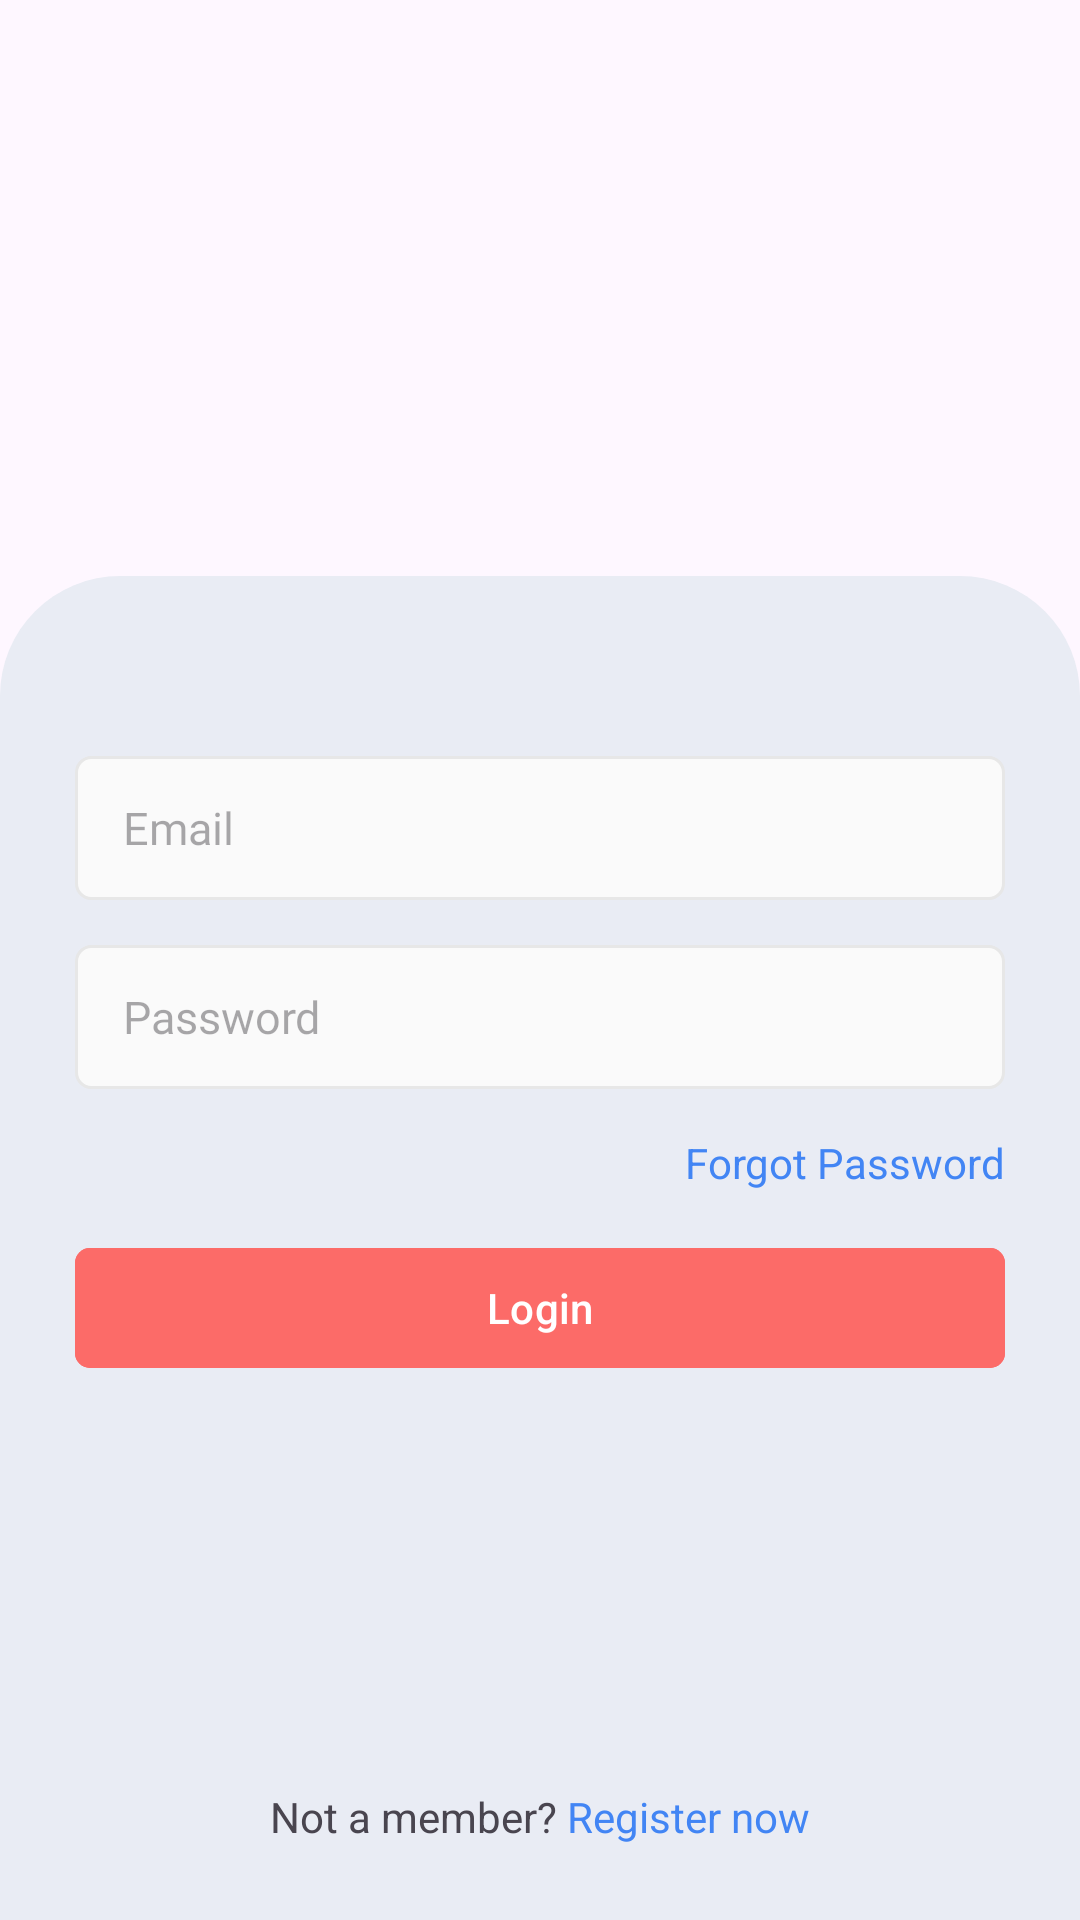

This screen was rendered from an Android layout file. Write that file and the resources it references.
<!-- AndroidManifest.xml: application theme Theme.TwitterClone -->
<!-- res/layout/activity_login.xml -->
<?xml version="1.0" encoding="utf-8"?>
<androidx.constraintlayout.widget.ConstraintLayout
    xmlns:android="http://schemas.android.com/apk/res/android"
    xmlns:app="http://schemas.android.com/apk/res-auto"
    xmlns:tools="http://schemas.android.com/tools"
    android:layout_width="match_parent"
    android:layout_height="match_parent"
    tools:context=".LoginActivity">

    <ImageView
        android:id="@+id/imageView3"
        android:layout_width="match_parent"
        android:layout_height="0dp"
        android:scaleType="centerCrop"
        app:layout_constraintBottom_toBottomOf="parent"
        app:layout_constraintEnd_toEndOf="parent"
        app:layout_constraintHeight_percent=".35"
        app:layout_constraintHorizontal_bias="0"
        app:layout_constraintStart_toStartOf="parent"
        app:layout_constraintTop_toTopOf="parent"
        app:layout_constraintVertical_bias="0"
        app:srcCompat="@drawable/login_background" />

    <androidx.constraintlayout.widget.ConstraintLayout
        android:id="@+id/constraint_layout_3"
        android:layout_width="match_parent"
        android:layout_height="0dp"
        app:layout_constraintBottom_toBottomOf="parent"
        app:layout_constraintEnd_toEndOf="parent"
        app:layout_constraintHeight_percent=".7"
        app:layout_constraintHorizontal_bias="0.0"
        android:background="@drawable/curve_constraint_layout"
        app:layout_constraintStart_toStartOf="parent"
        app:layout_constraintTop_toBottomOf="@+id/imageView3"
        app:layout_constraintVertical_bias="1">

        <EditText
            android:id="@+id/email"
            android:layout_width="0dp"
            android:layout_height="wrap_content"
            android:hint="Email"
            android:paddingStart="16dp"
            android:paddingEnd="16dp"
            android:fontFamily="@font/arial"
            android:layout_marginStart="25dp"
            android:layout_marginEnd="25dp"
            android:textSize="15sp"
            android:background="@drawable/custom_edit_text"
            android:inputType="textPersonName"
            android:minHeight="48dp"
            app:layout_constraintBottom_toBottomOf="@id/constraint_layout_3"
            app:layout_constraintEnd_toEndOf="@id/constraint_layout_3"
            app:layout_constraintStart_toStartOf="@id/constraint_layout_3"
            app:layout_constraintTop_toTopOf="@id/constraint_layout_3"
            app:layout_constraintVertical_bias="0.15"/>

        <EditText
            android:id="@+id/password"
            android:layout_width="0dp"
            android:layout_height="wrap_content"
            android:layout_marginStart="25dp"
            android:layout_marginTop="15dp"
            android:layout_marginEnd="25dp"
            android:background="@drawable/custom_edit_text"
            android:fontFamily="@font/arial"
            android:hint="Password"
            android:inputType="textPassword"
            android:minHeight="48dp"
            android:paddingStart="16dp"
            android:paddingEnd="16dp"
            android:textSize="15sp"
            app:layout_constraintEnd_toEndOf="@id/constraint_layout_3"
            app:layout_constraintHorizontal_bias="0.0"
            app:layout_constraintStart_toStartOf="@id/constraint_layout_3"
            app:layout_constraintTop_toBottomOf="@id/email" />

        <TextView
            android:id="@+id/forgotPassword"
            android:layout_width="wrap_content"
            android:layout_height="wrap_content"
            android:text="Forgot Password"
            android:textColor="#4285F4"
            android:layout_marginTop="15dp"
            app:layout_constraintEnd_toEndOf="@+id/password"
            app:layout_constraintHorizontal_bias="1"
            app:layout_constraintStart_toStartOf="@+id/password"
            app:layout_constraintTop_toBottomOf="@+id/password" />

        <com.google.android.material.button.MaterialButton
            android:id="@+id/login"
            android:layout_width="0dp"
            android:layout_height="wrap_content"
            android:layout_marginStart="25dp"
            android:layout_marginTop="15dp"
            android:layout_marginEnd="25dp"
            android:backgroundTint="#fc6b68"
            android:text="Login"
            app:cornerRadius="5dp"
            app:layout_constraintEnd_toEndOf="parent"
            app:layout_constraintHorizontal_bias="0.0"
            app:layout_constraintStart_toStartOf="parent"
            app:layout_constraintTop_toBottomOf="@+id/forgotPassword" />

        <TextView
            android:id="@+id/notAMember"
            android:layout_width="wrap_content"
            android:layout_height="wrap_content"
            android:text="@string/loginPageNotAMember"
            app:layout_constraintBottom_toBottomOf="@id/constraint_layout_3"
            app:layout_constraintStart_toStartOf="@id/constraint_layout_3"
            app:layout_constraintEnd_toEndOf="@id/constraint_layout_3"
            android:layout_marginBottom="25dp"/>
    </androidx.constraintlayout.widget.ConstraintLayout>
</androidx.constraintlayout.widget.ConstraintLayout>
<!-- resources referenced by this layout -->
<resources>
  <!-- drawable curve_constraint_layout (drawable) -->
  <?xml version="1.0" encoding="utf-8"?>
  <shape
      xmlns:android="http://schemas.android.com/apk/res/android"
      android:shape="rectangle">
      <solid
          android:color="@color/appColor"/>
  
      <corners
          android:topLeftRadius="40dp"
          android:topRightRadius="40dp"/>
  
  
  </shape>
  <!-- drawable custom_edit_text (drawable) -->
  <?xml version="1.0" encoding="utf-8"?>
  <selector xmlns:android="http://schemas.android.com/apk/res/android">
      <item
          android:state_enabled="true"
          android:state_focused="true">
          <shape
              android:shape="rectangle">
              <solid
                  android:color="@color/editTextColor"/>
              <corners
                  android:radius="5dp"/>
              <stroke
                  android:color="@color/buttonColor"
                  android:width="1dp"/>
          </shape>
      </item>
  
      <item
          android:state_enabled="true">
          <shape
              android:shape="rectangle">
              <solid
                  android:color="@color/editTextColor"/>
              <corners
                  android:radius="5dp"/>
              <stroke
                  android:color="@color/editTextStrokeColor"
                  android:width="1dp"/>
          </shape>
      </item>
  </selector>
  <string name="loginPageNotAMember">Not a member? <font color="#4285F4">Register now</font></string>
  <style name="Theme.TwitterClone" parent="Theme.Material3.Light.NoActionBar">
          
          <item name="colorPrimary">@color/purple_500</item>
          <item name="colorPrimaryVariant">@color/purple_700</item>
          <item name="colorOnPrimary">@color/white</item>
          
          <item name="colorSecondary">@color/teal_200</item>
          <item name="colorSecondaryVariant">@color/teal_700</item>
          <item name="colorOnSecondary">@color/black</item>
          
          <item name="android:statusBarColor">@android:color/darker_gray</item>
  
          <item name="android:windowLightStatusBar">true</item>
          
      </style>
  <color name="appColor">#E9ECF4</color>
  <color name="editTextColor">#FAFAFA</color>
  <color name="buttonColor">#FC6B68</color>
  <color name="editTextStrokeColor">#E7E7E7</color>
  <color name="purple_500">#FF6200EE</color>
  <color name="purple_700">#FF3700B3</color>
  <color name="white">#FFFFFFFF</color>
  <color name="teal_200">#FF03DAC5</color>
  <color name="teal_700">#FF018786</color>
  <color name="black">#FF000000</color>
</resources>
